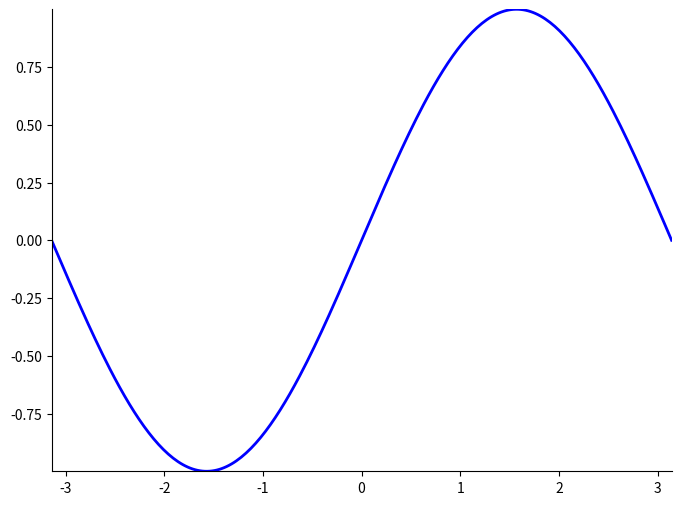

Source code (Python):
#!/usr/bin/env python
# -*- coding: utf-8 -*-
import numpy as np
import matplotlib
import matplotlib.pyplot as plt

# Data to be represented
X = np.linspace(-np.pi, +np.pi, 256)
Y = np.sin(X)

# Actual plotting
fig = plt.figure(figsize=(8, 6), dpi=72, facecolor="white")
axes = plt.subplot(111)
axes.plot(X, Y, color='blue', linewidth=2, linestyle="-")
axes.set_xlim(X.min(), X.max())
axes.set_ylim(1.00 * Y.min(), 1.00 * Y.max())

axes.spines['right'].set_color('none')
axes.spines['top'].set_color('none')
axes.xaxis.set_ticks_position('bottom')
axes.yaxis.set_ticks_position('left')

plt.show()
